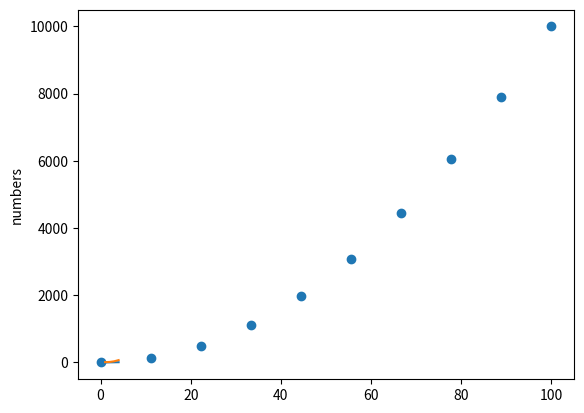
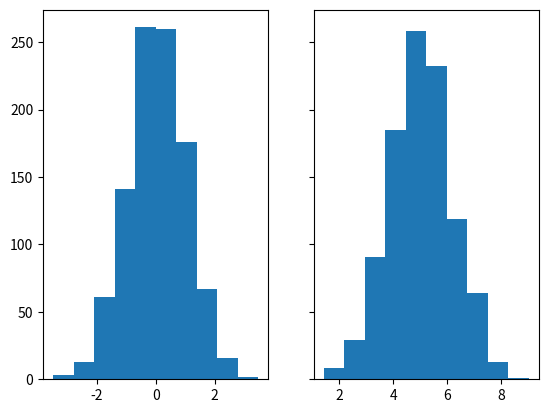

These charts were generated, in order, by the following Python code:
import matplotlib.pyplot as plt
import numpy as np
import pandas as pd

plt.plot([1,2,3,4],[2,4,6,8])
plt.ylabel('numbers')
plt.show()


plt.plot([1,2,3,4],[10,15,35,70])
plt.ylabel('numbers')
plt.show()


x=np.linspace(0,100,10)
print(x)


y=x**2
print(y)

plt.scatter(x,y)

N_points = 1000
n_bins = 10

x = np.random.randn(N_points)
y = .6*x+np.random.randn(1000)+5

fig, axs = plt.subplots(1, 2, sharey=True)

axs[0].hist(x, bins=n_bins)
axs[1].hist(y, bins=n_bins)
